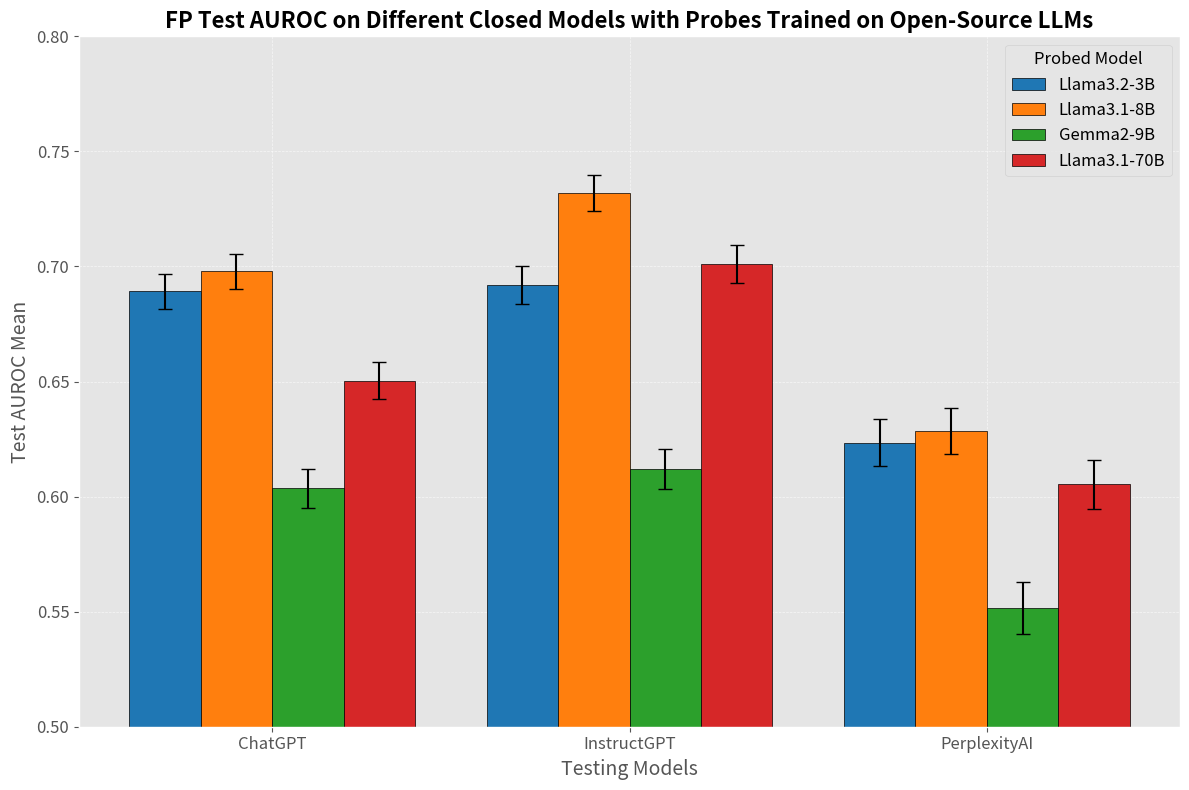

Generate this figure with matplotlib:
import pandas as pd
import matplotlib.pyplot as plt
import numpy as np
import os

# === Configuration ===

# Define the path to save the plot
OUTPUT_DIR = './figures/'
OUTPUT_FILE = 'fp_test_auroc_comparison.png'

# Ensure that the output directory exists
os.makedirs(OUTPUT_DIR, exist_ok=True)

# Choose a Matplotlib style for a polished look
plt.style.use('ggplot')  # Alternatives: 'seaborn-darkgrid', 'fivethirtyeight', etc.

# === Data Preparation ===

# Define the data as a list of dictionaries
data = [
    # Llama3.1-8B
    {
        'Model': 'Llama3.1-8B',
        'Testing Platform': 'InstructGPT',
        'Test AUROC Mean': 0.7319939117199391,
        'Test AUROC Std': 0.007813553971545468
    },
    {
        'Model': 'Llama3.1-8B',
        'Testing Platform': 'PerplexityAI',
        'Test AUROC Mean': 0.6284804688015411,
        'Test AUROC Std': 0.010087424316542859
    },
    {
        'Model': 'Llama3.1-8B',
        'Testing Platform': 'ChatGPT',
        'Test AUROC Mean': 0.6978524116583844,
        'Test AUROC Std': 0.007717033923838443
    },
    
    # Llama3.2-3B
    {
        'Model': 'Llama3.2-3B',
        'Testing Platform': 'InstructGPT',
        'Test AUROC Mean': 0.6920895846923244,
        'Test AUROC Std': 0.008271116065436396
    },
    {
        'Model': 'Llama3.2-3B',
        'Testing Platform': 'ChatGPT',
        'Test AUROC Mean': 0.6891413014354634,
        'Test AUROC Std': 0.0076856269648550475
    },
    {
        'Model': 'Llama3.2-3B',
        'Testing Platform': 'PerplexityAI',
        'Test AUROC Mean': 0.6234346618022844,
        'Test AUROC Std': 0.010346994598638136
    },
    
    # Llama3.1-70B
    {
        'Model': 'Llama3.1-70B',
        'Testing Platform': 'ChatGPT',
        'Test AUROC Mean': 0.6504062174792867,
        'Test AUROC Std': 0.008043142156040102
    },
    {
        'Model': 'Llama3.1-70B',
        'Testing Platform': 'InstructGPT',
        'Test AUROC Mean': 0.701003116619555,
        'Test AUROC Std': 0.008221976239376082
    },
    {
        'Model': 'Llama3.1-70B',
        'Testing Platform': 'PerplexityAI',
        'Test AUROC Mean': 0.6052800923177066,
        'Test AUROC Std': 0.01079510970066097
    },
    
    # Gemma2-9B
    {
        'Model': 'Gemma2-9B',
        'Testing Platform': 'InstructGPT',
        'Test AUROC Mean': 0.6121526418786692,
        'Test AUROC Std': 0.008744611616445219
    },
    {
        'Model': 'Gemma2-9B',
        'Testing Platform': 'ChatGPT',
        'Test AUROC Mean': 0.6035691737314793,
        'Test AUROC Std': 0.008337727484744529
    },
    {
        'Model': 'Gemma2-9B',
        'Testing Platform': 'PerplexityAI',
        'Test AUROC Mean': 0.5514302042512765,
        'Test AUROC Std': 0.011303813462297791
    }
]

# Convert the list of dictionaries to a pandas DataFrame
df = pd.DataFrame(data)

# === Plotting ===

# Create a pivot table to facilitate plotting
pivot_df = df.pivot(index='Testing Platform', columns='Model', values=['Test AUROC Mean', 'Test AUROC Std'])

# Define models and testing platforms in desired order
models = ['Llama3.2-3B', 'Llama3.1-8B', 'Gemma2-9B', 'Llama3.1-70B']
testing_platforms = ['ChatGPT', 'InstructGPT', 'PerplexityAI']

# Extract means and stds in the specified order
means = pivot_df['Test AUROC Mean'].loc[testing_platforms, models].values
stds = pivot_df['Test AUROC Std'].loc[testing_platforms, models].values

# Number of testing platforms and models
n_platforms = len(testing_platforms)
n_models = len(models)

# Set positions of the bars
bar_width = 0.2
x = np.arange(n_platforms)  # the label locations

# Adjust the positions for each model
offsets = np.linspace(-bar_width*(n_models-1)/2, bar_width*(n_models-1)/2, n_models)

# Create a figure and axis
plt.figure(figsize=(12, 8))

# Define colors for each model
colors = ['#1f77b4', '#ff7f0e', '#2ca02c', '#d62728']  # Blue, Orange, Green, Red

# Plot bars for each model
for i, model in enumerate(models):
    plt.bar(
        x + offsets[i],
        means[:, i],
        width=bar_width,
        yerr=stds[:, i],
        capsize=5,
        label=model,
        color=colors[i],
        edgecolor='black'
    )

# Customize the axes
plt.xlabel('Testing Models', fontsize=14)
plt.ylabel('Test AUROC Mean', fontsize=14)
plt.title('FP Test AUROC on Different Closed Models with Probes Trained on Open-Source LLMs', fontsize=16, weight='bold')

# Set x-axis ticks and labels
plt.xticks(x, testing_platforms, fontsize=12)
plt.yticks(fontsize=12)

# Set y-axis limits based on data
plt.ylim(0.5, 0.8)  # Adjust as necessary

# Add a legend with a larger font
plt.legend(title='Probed Model', fontsize=12, title_fontsize=12)

# Add gridlines for better readability
plt.grid(True, which='both', linestyle='--', linewidth=0.5, alpha=0.7)

# Enhance layout
plt.tight_layout()

# === Saving the Plot ===

# Save the plot as a high-resolution image
plt.savefig(os.path.join(OUTPUT_DIR, OUTPUT_FILE), dpi=300)

# Show the plot
plt.show()
